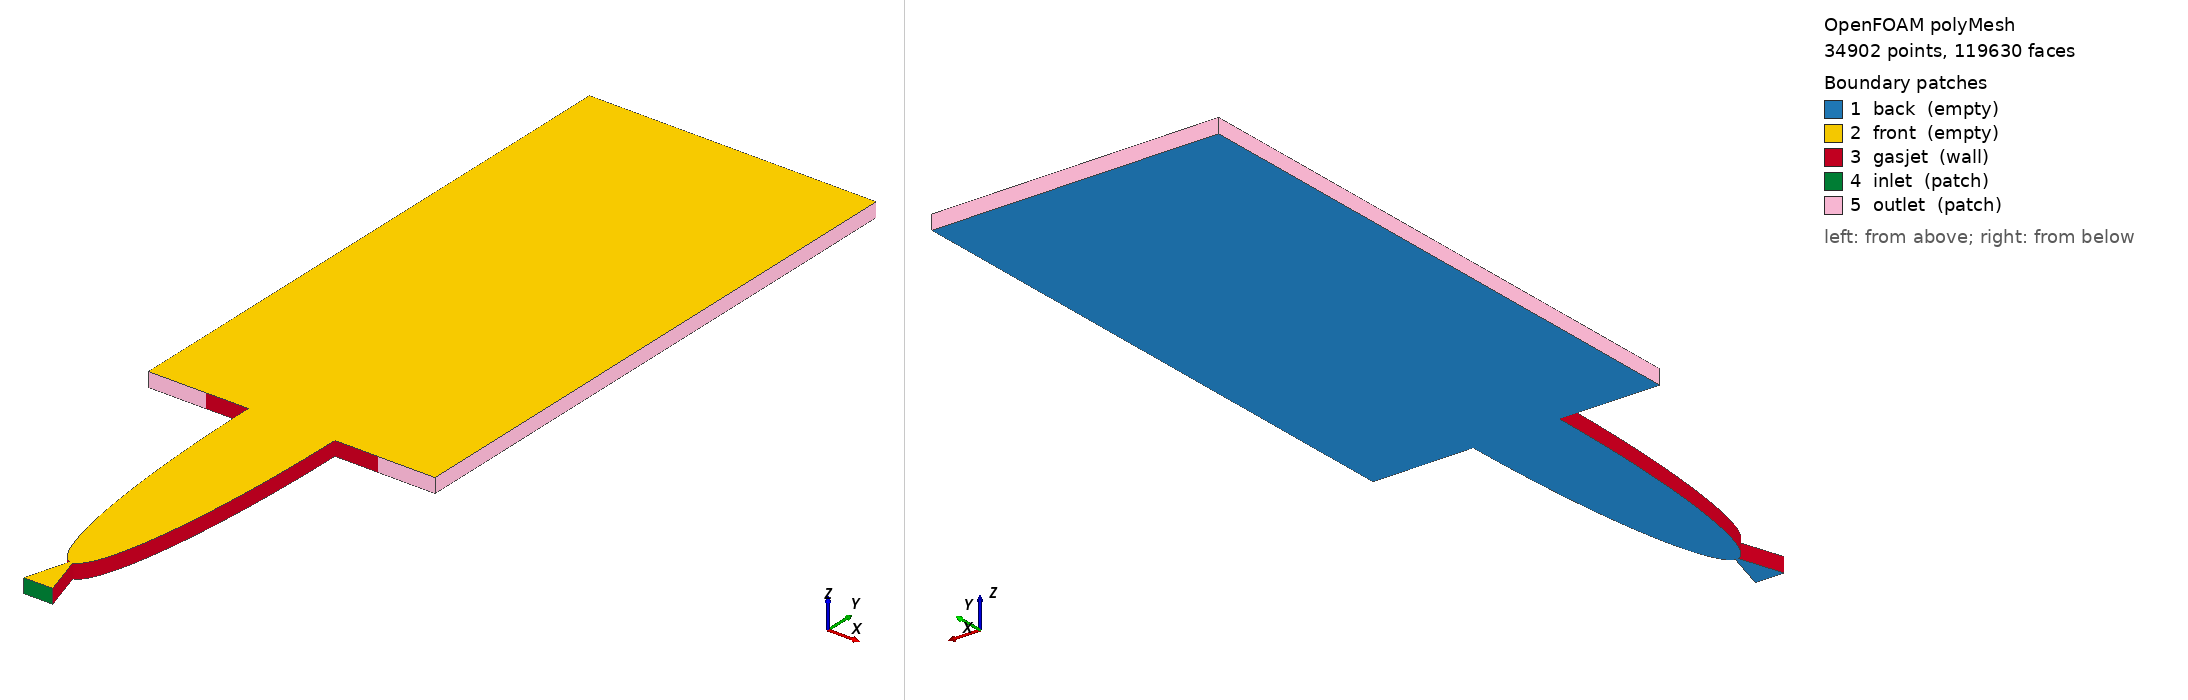

OpenFOAM case: the committed polyMesh, 34902 points, 119630 faces. Boundary patches (legend numbers): 1 back (empty), 2 front (empty), 3 gasjet (wall), 4 inlet (patch), 5 outlet (patch). Left view from above one corner, right view from below the opposite corner. Boundary conditions: 3 field file(s) under 0/ or 0.orig/; 5 of 5 drawn patches have an entry in a shipped field file.

=== constant/polyMesh/boundary ===
/*--------------------------------*- C++ -*----------------------------------*\
| =========                 |                                                 |
| \\      /  F ield         | OpenFOAM: The Open Source CFD Toolbox           |
|  \\    /   O peration     | Version:  dev                                   |
|   \\  /    A nd           | Web:      www.OpenFOAM.org                      |
|    \\/     M anipulation  |                                                 |
|*---------------------------------------------------------------------------*|
|* OpenFOAM for Windows 18.02 (v1)                                           *|
|* Built by CFD Support, www.cfdsupport.com (based on Symscape).             *|
\*---------------------------------------------------------------------------*/
FoamFile
{
    version     2.0;
    format      ascii;
    class       polyBoundaryMesh;
    location    "constant/polyMesh";
    object      boundary;
}
// * * * * * * * * * * * * * * * * * * * * * * * * * * * * * * * * * * * * * //

5
(
    back
    {
        type            empty;
        physicalType    patch;
        nFaces          34060;
        startFace       50670;
    }
    front
    {
        type            empty;
        physicalType    patch;
        nFaces          34060;
        startFace       84730;
    }
    gasjet
    {
        type            wall;
        physicalType    patch;
        nFaces          710;
        startFace       118790;
    }
    inlet
    {
        type            patch;
        physicalType    patch;
        nFaces          20;
        startFace       119500;
    }
    outlet
    {
        type            patch;
        physicalType    patch;
        nFaces          110;
        startFace       119520;
    }
)

// ************************************************************************* //


=== system/controlDict ===
/*--------------------------------*- C++ -*----------------------------------*\
| =========                 |                                                 |
| \\      /  F ield         | OpenFOAM: The Open Source CFD Toolbox           |
|  \\    /   O peration     | Version:  2.3.0                                 |
|   \\  /    A nd           | Web:      www.OpenFOAM.org                      |
|    \\/     M anipulation  |                                                 |
\*---------------------------------------------------------------------------*/
FoamFile
{
    version     2.0;
    format      ascii;
    class       dictionary;
    location    "system";
    object      controlDict;
}
// * * * * * * * * * * * * * * * * * * * * * * * * * * * * * * * * * * * * * //

application     rhoCentralFoam;

startFrom       latestTime;

startTime       0;

stopAt          endTime;

endTime         0.5e-3;

deltaT          1e-11;

writeControl    adjustableRunTime;

writeInterval   0.5e-5;

purgeWrite      0;

writeFormat     ascii;

writePrecision  6;

writeCompression off;

timeFormat      general;

timePrecision   6;

graphFormat     raw;

runTimeModifiable true;

adjustTimeStep  yes;

maxCo           0.2;

maxDeltaT       1.5e-06;



// ************************************************************************* //


=== 0.orig/U ===
/*--------------------------------*- C++ -*----------------------------------*\
| =========                 |                                                 |
| \\      /  F ield         | OpenFOAM: The Open Source CFD Toolbox           |
|  \\    /   O peration     | Version:  dev                                   |
|   \\  /    A nd           | Web:      www.OpenFOAM.org                      |
|    \\/     M anipulation  |                                                 |
|*---------------------------------------------------------------------------*|
|* OpenFOAM for Windows 18.02 (v1)                                           *|
|* Built by CFD Support, www.cfdsupport.com (based on Symscape).             *|
\*---------------------------------------------------------------------------*/
FoamFile
{
    version     2.0;
    format      ascii;
    class       volVectorField;
    location    "0";
    object      U;
}
// * * * * * * * * * * * * * * * * * * * * * * * * * * * * * * * * * * * * * //

dimensions      [0 1 -1 0 0 0 0];

internalField   uniform (0 0 0);

boundaryField
{
    back
    {
        type            empty;
    }
    front
    {
        type            empty;
    }
    gasjet
    {
        type            noSlip;
    }
    inlet
    {
        type            pressureInletOutletVelocity;
    }
    outlet
    {
        type            zeroGradient;
    }
}


// ************************************************************************* //


=== 0.orig/epsilon ===
/*--------------------------------*- C++ -*----------------------------------*\
| =========                 |                                                 |
| \\      /  F ield         | OpenFOAM: The Open Source CFD Toolbox           |
|  \\    /   O peration     | Version:   2.3.0 //4.x                                   |
|   \\  /    A nd           | Web:      www.OpenFOAM.org                      |
|    \\/     M anipulation  |                                                 |
\*---------------------------------------------------------------------------*/
FoamFile
{
    version     2.0;
    format      ascii;
    class       volScalarField;
    location    "0";
    object      epsilon;
}
// * * * * * * * * * * * * * * * * * * * * * * * * * * * * * * * * * * * * * //

dimensions      [0 2 -3 0 0 0 0];

internalField   uniform 8.25e5; //1.179e7; //200;

boundaryField
{
    gasjet
    {
        type            epsilonWallFunction;
        value           $internalField; //200;
    }
    inlet
    {
        type            fixedValue;
        //type            turbulentMixingLengthDissipationRateInlet;
        //mixingLength    0.0005;
        value           $internalField; //200;
    }
    outlet
    {
        type            inletOutlet;
        value           $internalField;
        inletValue      $internalField;
    }
	
	back
    {
        type            empty;
    }
    front
    {
        type            empty;
    }
	
    // open
    // {
    //     type            zeroGradient;
    // }
}


// ************************************************************************* //

=== 0/p ===
/*--------------------------------*- C++ -*----------------------------------*\
  =========                 |
  \\      /  F ield         | OpenFOAM: The Open Source CFD Toolbox
   \\    /   O peration     | Website:  https://openfoam.org
    \\  /    A nd           | Version:  8
     \\/     M anipulation  |
\*---------------------------------------------------------------------------*/
FoamFile
{
    version     2.0;
    format      ascii;
    class       volScalarField;
    location    "0";
    object      p;
}
// * * * * * * * * * * * * * * * * * * * * * * * * * * * * * * * * * * * * * //

dimensions      [1 -1 -2 0 0 0 0];

internalField   uniform 10;

boundaryField
{
    back
    {
        type            empty;
    }
    front
    {
        type            empty;
    }
    gasjet
    {
        type            zeroGradient;
    }
    inlet
    {
        type            uniformTotalPressure;
        rho             none;
        psi             thermo:psi;
        gamma           1.4;
        p0              table
(
(0 100)
(1e-008 1000)
(20e-008 2000)
(40e-008 3000)
(60e-008 4000)
(80e-008 5000)
(1e-006 1.379e+006) 	// 13.79 bar, 200 psi
(3e-003 1.379e+006) 	// 13.79 bar, 200 psi
)
;

        value           uniform 10;
    }
    outlet
    {
       	type		waveTransmissive;
		field		p;
		psi			thermo:psi;
		gamma		1.4;
		fieldInf	10;//1e-6;//100;//
		lInf		0.5;
		value		uniform 10;//1e-6;//100;//
    }
}


// ************************************************************************* //


Also in the case, not shown: constant/polyMesh/faces (numeric list); constant/polyMesh/neighbour (numeric list); constant/polyMesh/owner (numeric list); constant/polyMesh/points (numeric list).
